Run: headless pygame with SDL's dummy video driver; simulated clock (each Clock.tick advances the game by its frame time, no real sleeping); random seed 0; keys injected as events and as key.get_pressed() state; no mouse input.
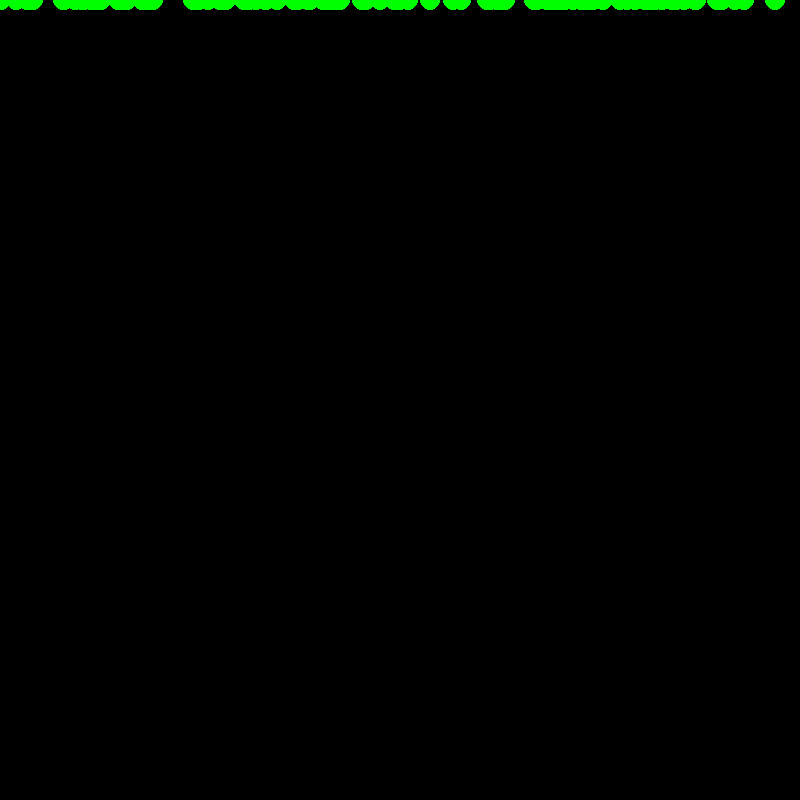
Frame 1 of 4 · flips 1–60 · no input
Frame 2 of 4 · flips 61–180 · tapped SPACE, RETURN · held RIGHT (→), D · screen unchanged from frame 1, image omitted
Frame 3 of 4 · flips 181–300 · held DOWN (↓), S · screen unchanged from frame 2, image omitted
Frame 4 of 4 · flips 301–420 · held LEFT (←), A, UP (↑), W · screen unchanged from frame 3, image omitted

The pygame program that drew these frames:

import pygame
import random
pygame.init

screenX = 800
screenY = 800

#creates game screen and caption
screen = pygame.display.set_mode((screenX, screenY))
pygame.display.set_caption("leaves")

#game variables
doExit = False #variable to quit out of game loop
clock = pygame.time.Clock() #sets up a game clock to regulate game speed
ticker = 0

def updateTicker():
    global ticker
    if ticker < 60:
        ticker += 1
    else:
        ticker = 0

class leafSpawner:
    def __init__(self, leaves):
        self.xpos = screenX/2 #position for the leaf spawner to be. This doesn't really affect anything but I thought it might be nice to have.
        self.ypos = screenY/2
        self.colors = []
        self.leaves = []
        for i in range(leaves): #creates a 2d list containing each leaf.
            YY = random.randint(0, screenY)
            self.leaves.append([random.randint(0, screenX), YY, 0, 0]) #xpos, ypos, xvelo, yvelo
            print("Y = ", YY)

    def draw(self):
        for i in range(len(self.leaves)):
            pygame.draw.circle(screen, (0, 255, 0), (self.leaves[i][1], self.leaves[i][2]), 10)
            print(self.leaves[i][2])

    

leeevs = leafSpawner(100)

#BEGIN GAME LOOP######################################################
while not doExit:
   
    clock.tick(60) #FPS (frames per second)
    updateTicker()

    #pygame's way of listening for events (key presses, mouse clicks, etc)
    for event in pygame.event.get():
        if event.type == pygame.QUIT:
           doExit = True #lets you quit program

    leeevs.draw()



    pygame.display.flip() #update graphics each game loop

#END GAME LOOP#######################################################
pygame.quit()
